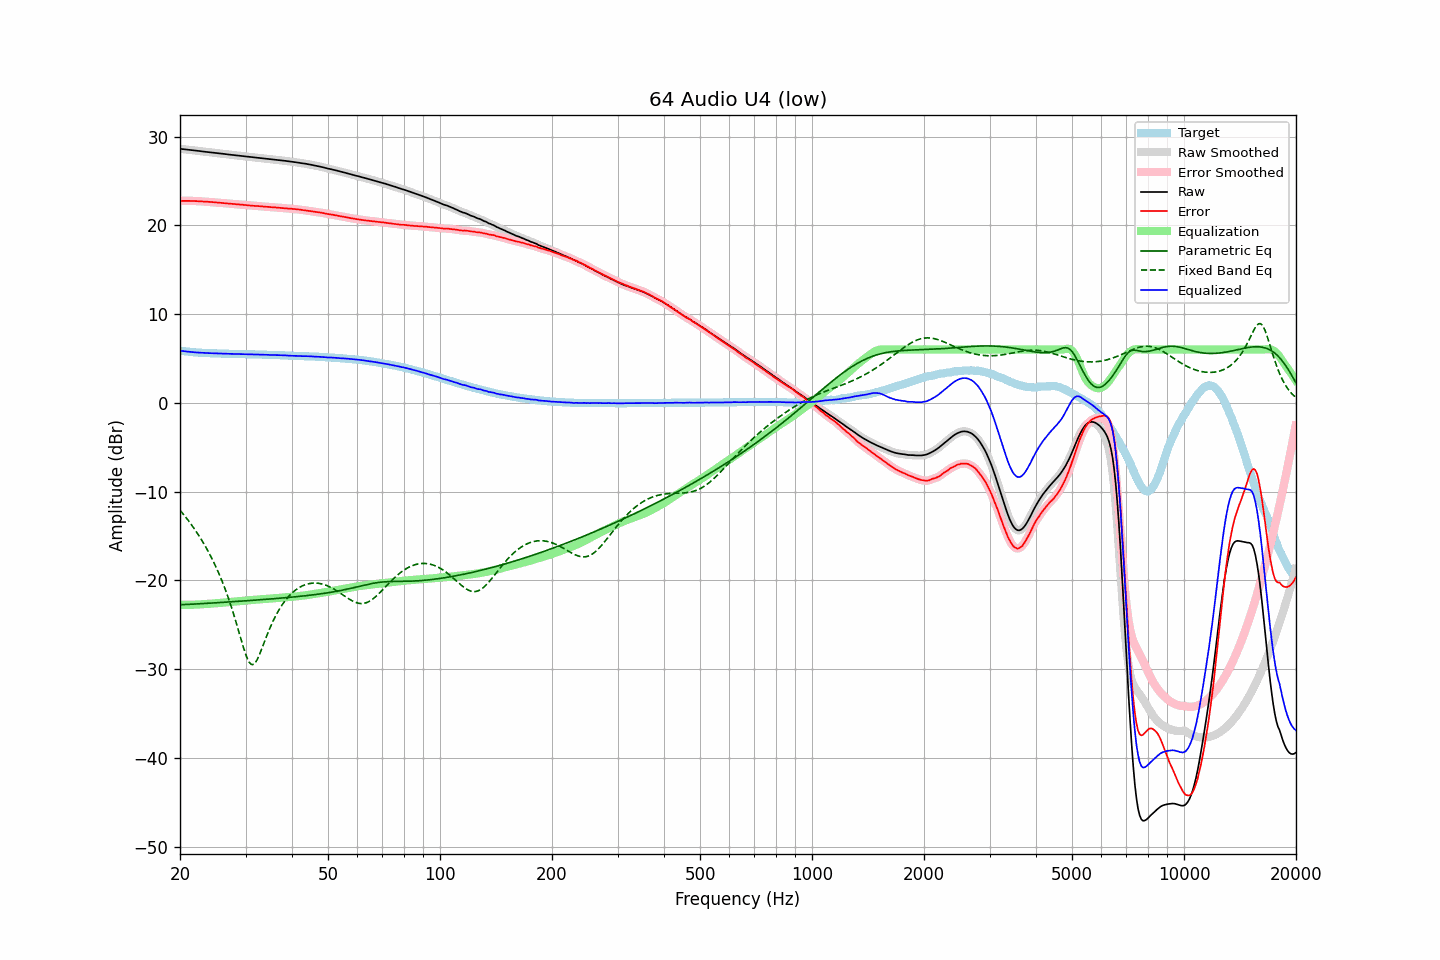

Source data for this figure (header and first rows):
frequency, raw, error, smoothed, error_smoothed, equalization, parametric_eq, fixed_band_eq, equalized_raw, equalized_smoothed, target
20.00, 28.62, 22.74, 28.62, 22.75, -22.74, -22.75, -12.09, 5.88, 5.88, 5.88
20.20, 28.60, 22.75, 28.60, 22.75, -22.75, -22.74, -12.31, 5.85, 5.85, 5.85
20.40, 28.58, 22.75, 28.58, 22.75, -22.75, -22.73, -12.53, 5.83, 5.83, 5.83
20.61, 28.56, 22.75, 28.56, 22.75, -22.76, -22.72, -12.75, 5.81, 5.80, 5.81
20.81, 28.54, 22.75, 28.54, 22.75, -22.76, -22.72, -12.98, 5.78, 5.78, 5.79
21.02, 28.52, 22.75, 28.52, 22.76, -22.76, -22.71, -13.21, 5.76, 5.76, 5.77
21.23, 28.50, 22.75, 28.50, 22.76, -22.75, -22.70, -13.45, 5.75, 5.75, 5.75
21.44, 28.48, 22.76, 28.48, 22.75, -22.75, -22.69, -13.70, 5.73, 5.73, 5.72
21.66, 28.45, 22.75, 28.45, 22.75, -22.75, -22.68, -13.95, 5.70, 5.71, 5.70
21.87, 28.43, 22.74, 28.43, 22.74, -22.74, -22.67, -14.21, 5.69, 5.69, 5.69
22.09, 28.41, 22.74, 28.41, 22.73, -22.73, -22.66, -14.48, 5.68, 5.68, 5.67
22.31, 28.39, 22.73, 28.39, 22.73, -22.72, -22.65, -14.75, 5.67, 5.67, 5.66
22.54, 28.37, 22.72, 28.37, 22.72, -22.71, -22.64, -15.03, 5.66, 5.65, 5.65
22.76, 28.34, 22.70, 28.34, 22.70, -22.70, -22.63, -15.32, 5.64, 5.64, 5.64
22.99, 28.32, 22.69, 28.32, 22.69, -22.69, -22.62, -15.62, 5.63, 5.63, 5.63
23.22, 28.30, 22.68, 28.30, 22.68, -22.68, -22.61, -15.92, 5.62, 5.62, 5.62
23.45, 28.28, 22.67, 28.28, 22.67, -22.67, -22.60, -16.24, 5.61, 5.61, 5.61
23.69, 28.26, 22.66, 28.26, 22.66, -22.66, -22.59, -16.56, 5.60, 5.60, 5.60
23.92, 28.24, 22.64, 28.24, 22.64, -22.64, -22.58, -16.90, 5.60, 5.60, 5.60
24.16, 28.22, 22.63, 28.22, 22.63, -22.63, -22.57, -17.24, 5.59, 5.59, 5.59
24.40, 28.20, 22.61, 28.20, 22.61, -22.62, -22.55, -17.60, 5.58, 5.58, 5.59
24.65, 28.18, 22.60, 28.18, 22.60, -22.60, -22.54, -17.97, 5.58, 5.58, 5.58
24.89, 28.16, 22.58, 28.16, 22.59, -22.59, -22.53, -18.35, 5.57, 5.57, 5.58
25.14, 28.14, 22.57, 28.14, 22.57, -22.57, -22.52, -18.74, 5.57, 5.57, 5.57
25.39, 28.11, 22.56, 28.11, 22.56, -22.56, -22.51, -19.15, 5.55, 5.56, 5.55
25.65, 28.09, 22.54, 28.09, 22.54, -22.54, -22.50, -19.57, 5.55, 5.55, 5.55
25.91, 28.07, 22.53, 28.07, 22.52, -22.52, -22.49, -20.01, 5.55, 5.55, 5.54
26.16, 28.05, 22.51, 28.05, 22.51, -22.51, -22.47, -20.47, 5.54, 5.54, 5.54
26.43, 28.03, 22.49, 28.03, 22.49, -22.49, -22.46, -20.94, 5.54, 5.54, 5.54
26.69, 28.00, 22.47, 28.00, 22.47, -22.47, -22.45, -21.43, 5.53, 5.53, 5.53
26.96, 27.98, 22.45, 27.98, 22.45, -22.46, -22.44, -21.94, 5.52, 5.53, 5.53
27.23, 27.96, 22.44, 27.96, 22.44, -22.44, -22.43, -22.47, 5.52, 5.52, 5.52
27.50, 27.94, 22.42, 27.94, 22.42, -22.42, -22.42, -23.02, 5.52, 5.52, 5.52
27.77, 27.92, 22.40, 27.92, 22.41, -22.41, -22.40, -23.59, 5.51, 5.51, 5.52
28.05, 27.90, 22.40, 27.90, 22.39, -22.39, -22.39, -24.18, 5.51, 5.51, 5.50
28.33, 27.88, 22.38, 27.88, 22.38, -22.38, -22.38, -24.79, 5.50, 5.50, 5.50
28.62, 27.86, 22.36, 27.86, 22.36, -22.36, -22.37, -25.41, 5.50, 5.50, 5.50
28.90, 27.84, 22.35, 27.84, 22.35, -22.34, -22.35, -26.04, 5.50, 5.50, 5.49
29.19, 27.82, 22.33, 27.82, 22.33, -22.33, -22.34, -26.67, 5.49, 5.49, 5.49
29.48, 27.80, 22.31, 27.80, 22.31, -22.31, -22.33, -27.28, 5.49, 5.49, 5.49
29.78, 27.78, 22.29, 27.78, 22.29, -22.29, -22.32, -27.87, 5.49, 5.49, 5.49
30.08, 27.75, 22.27, 27.75, 22.27, -22.27, -22.30, -28.40, 5.48, 5.48, 5.48
30.38, 27.73, 22.26, 27.73, 22.25, -22.26, -22.29, -28.86, 5.47, 5.48, 5.47
30.68, 27.71, 22.24, 27.71, 22.24, -22.24, -22.28, -29.21, 5.47, 5.47, 5.47
30.99, 27.69, 22.22, 27.69, 22.22, -22.22, -22.26, -29.43, 5.47, 5.47, 5.47
31.30, 27.67, 22.20, 27.67, 22.21, -22.21, -22.25, -29.50, 5.46, 5.46, 5.47
31.61, 27.65, 22.19, 27.65, 22.19, -22.19, -22.24, -29.43, 5.46, 5.46, 5.46
31.93, 27.63, 22.18, 27.63, 22.18, -22.18, -22.23, -29.23, 5.45, 5.45, 5.45
32.24, 27.62, 22.17, 27.62, 22.17, -22.17, -22.21, -28.93, 5.45, 5.45, 5.45
32.57, 27.60, 22.16, 27.60, 22.16, -22.15, -22.20, -28.55, 5.45, 5.44, 5.44
32.89, 27.58, 22.14, 27.58, 22.14, -22.14, -22.19, -28.11, 5.44, 5.44, 5.44
33.22, 27.56, 22.13, 27.56, 22.13, -22.13, -22.17, -27.65, 5.43, 5.43, 5.43
33.55, 27.54, 22.12, 27.54, 22.11, -22.11, -22.16, -27.17, 5.43, 5.43, 5.42
33.89, 27.52, 22.10, 27.52, 22.10, -22.10, -22.14, -26.70, 5.42, 5.42, 5.42
34.23, 27.50, 22.08, 27.50, 22.09, -22.09, -22.13, -26.23, 5.41, 5.41, 5.42
34.57, 27.48, 22.08, 27.48, 22.07, -22.07, -22.12, -25.78, 5.41, 5.41, 5.40
34.92, 27.45, 22.05, 27.46, 22.06, -22.06, -22.10, -25.35, 5.39, 5.40, 5.40
35.27, 27.44, 22.04, 27.44, 22.04, -22.04, -22.09, -24.94, 5.40, 5.39, 5.40
35.62, 27.42, 22.04, 27.42, 22.03, -22.03, -22.07, -24.54, 5.39, 5.39, 5.39
35.97, 27.40, 22.02, 27.40, 22.02, -22.01, -22.06, -24.18, 5.38, 5.39, 5.38
... 635 more rows
